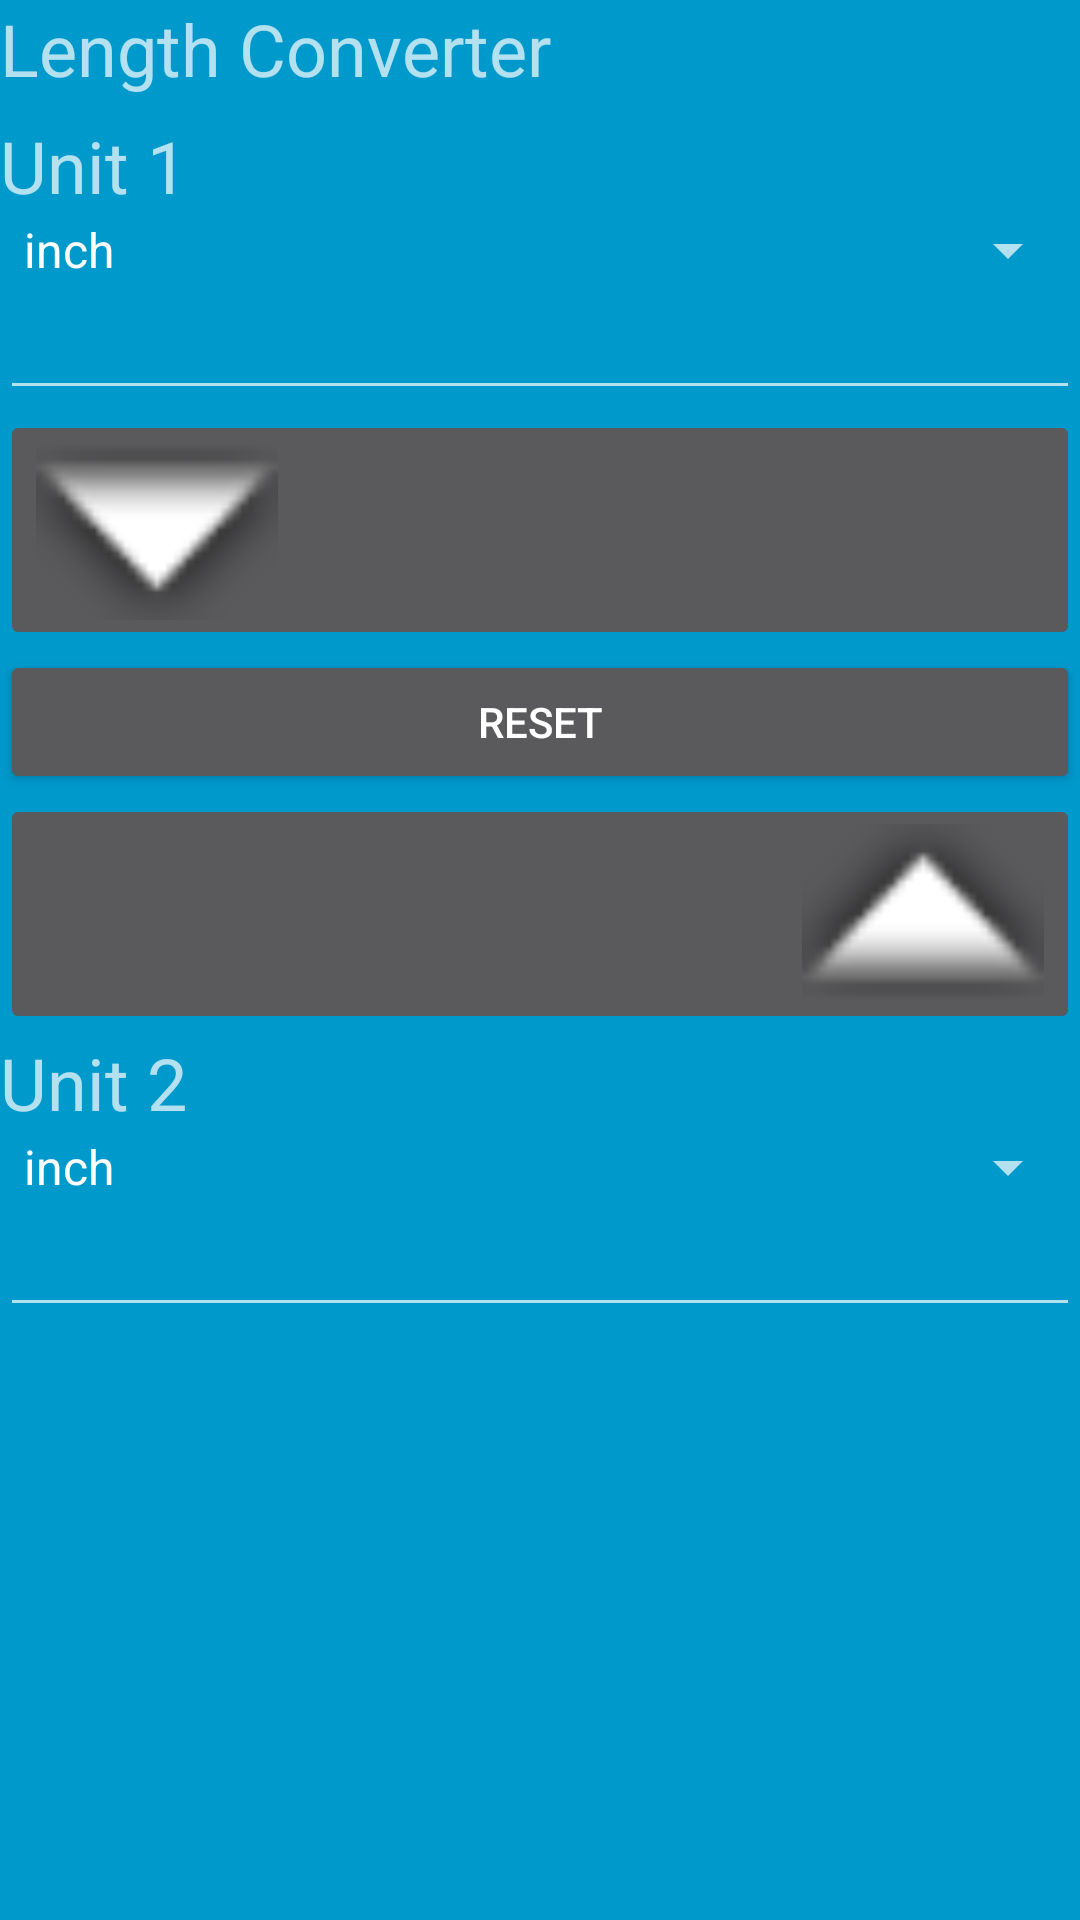

The Android layout XML behind this screen, and the referenced resources:
<!-- AndroidManifest.xml: activity theme AppTheme -->
<!-- res/layout/activity_length.xml -->
<FrameLayout xmlns:android="http://schemas.android.com/apk/res/android"
    xmlns:tools="http://schemas.android.com/tools"
    android:layout_width="match_parent"
    android:layout_height="match_parent"
    android:background="#0099cc"
    tools:context="ca.on.conestogac.assignment1.lengthActivity">

    
    <TableLayout xmlns:android="http://schemas.android.com/apk/res/android"
        android:layout_width="match_parent"
        android:layout_height="match_parent"
        xmlns:tools="http://schemas.android.com/tools"
        xmlns:app="http://schemas.android.com/apk/res-auto"
        tools:context="ca.on.conestogac.assignment1.lengthActivity">

        <TextView
            android:id="@+id/titleLable"
            android:layout_width="210dp"
            android:layout_height="39dp"
            android:text="Length Converter"
            android:textSize="24sp" />

        <TextView
            android:id="@+id/unit1Label"
            android:layout_width="wrap_content"
            android:layout_height="wrap_content"
            android:text="Unit 1"
            android:textSize="24sp" />

        <Spinner
            android:id="@+id/unit1Spinner"
            android:layout_width="368dp"
            android:layout_height="wrap_content"
            android:entries="@array/lengthUnits"/>

        <EditText
            android:id="@+id/length1EditText"
            android:layout_width="wrap_content"
            android:layout_height="wrap_content"
            android:inputType="numberDecimal" />

        <ImageButton
            android:id="@+id/tDAButton"
            style="@android:style/Widget.DeviceDefault.ImageButton"
            android:layout_height="80dp"
            android:onClick="onClick"
            android:scaleType="fitStart"
            app:srcCompat="@android:drawable/arrow_down_float" />

        <Button
            android:id="@+id/rSButton"
            android:layout_width="40dip"
            android:layout_height="wrap_content"
            android:text="RESET"
            android:onClick="onClick"/>

        <ImageButton
            android:id="@+id/bUAButton"
            style="@android:style/Widget.DeviceDefault.ImageButton"
            android:layout_height="80dp"
            android:onClick="onClick"
            android:scaleType="fitEnd"
            app:srcCompat="@android:drawable/arrow_up_float" />

        <TextView
            android:id="@+id/unit2Label"
            android:layout_width="wrap_content"
            android:layout_height="wrap_content"
            android:text="Unit 2"
            android:textSize="24sp" />

        <Spinner
            android:id="@+id/unit2Spinner"
            android:layout_width="368dp"
            android:layout_height="wrap_content"
            android:entries="@array/lengthUnits"/>

        <EditText
            android:id="@+id/length2EditText"
            android:layout_width="wrap_content"
            android:layout_height="wrap_content"
            android:ems="10"
            android:inputType="numberDecimal"
            />

        <TextView
            android:id="@+id/msgTextView"
            android:gravity="bottom"
            android:layout_width="wrap_content"
            android:layout_height="33dp"
            android:textSize="24sp" />

    </TableLayout>


    
    <FrameLayout
        android:layout_width="match_parent"
        android:layout_height="match_parent"
        android:fitsSystemWindows="true">

        <LinearLayout
            android:id="@+id/fullscreen_content_controls"
            style="?metaButtonBarStyle"
            android:layout_width="match_parent"
            android:layout_height="wrap_content"
            android:layout_gravity="bottom|center_horizontal"
            android:background="@color/black_overlay"
            android:orientation="horizontal"
            tools:ignore="UselessParent">

        </LinearLayout>
    </FrameLayout>

</FrameLayout>
<!-- resources referenced by this layout -->
<resources>
  <string-array name="lengthUnits">
          <item>inch</item>
          <item>meter</item>
          <item>centimeter</item>
      </string-array>
  <style name="AppTheme" parent="Theme.AppCompat.NoActionBar">
          
          <item name="colorPrimary">@color/colorPrimary</item>
          <item name="colorPrimaryDark">@color/colorPrimaryDark</item>
          <item name="colorAccent">@color/colorAccent</item>
      </style>
  <!-- not gathered from this repository: default colours our renderer supplied (Android Studio template values) -->
  <color name="colorPrimary">#FF6200EE</color>
  <color name="colorPrimaryDark">#FF3700B3</color>
  <color name="colorAccent">#FF03DAC5</color>
</resources>
